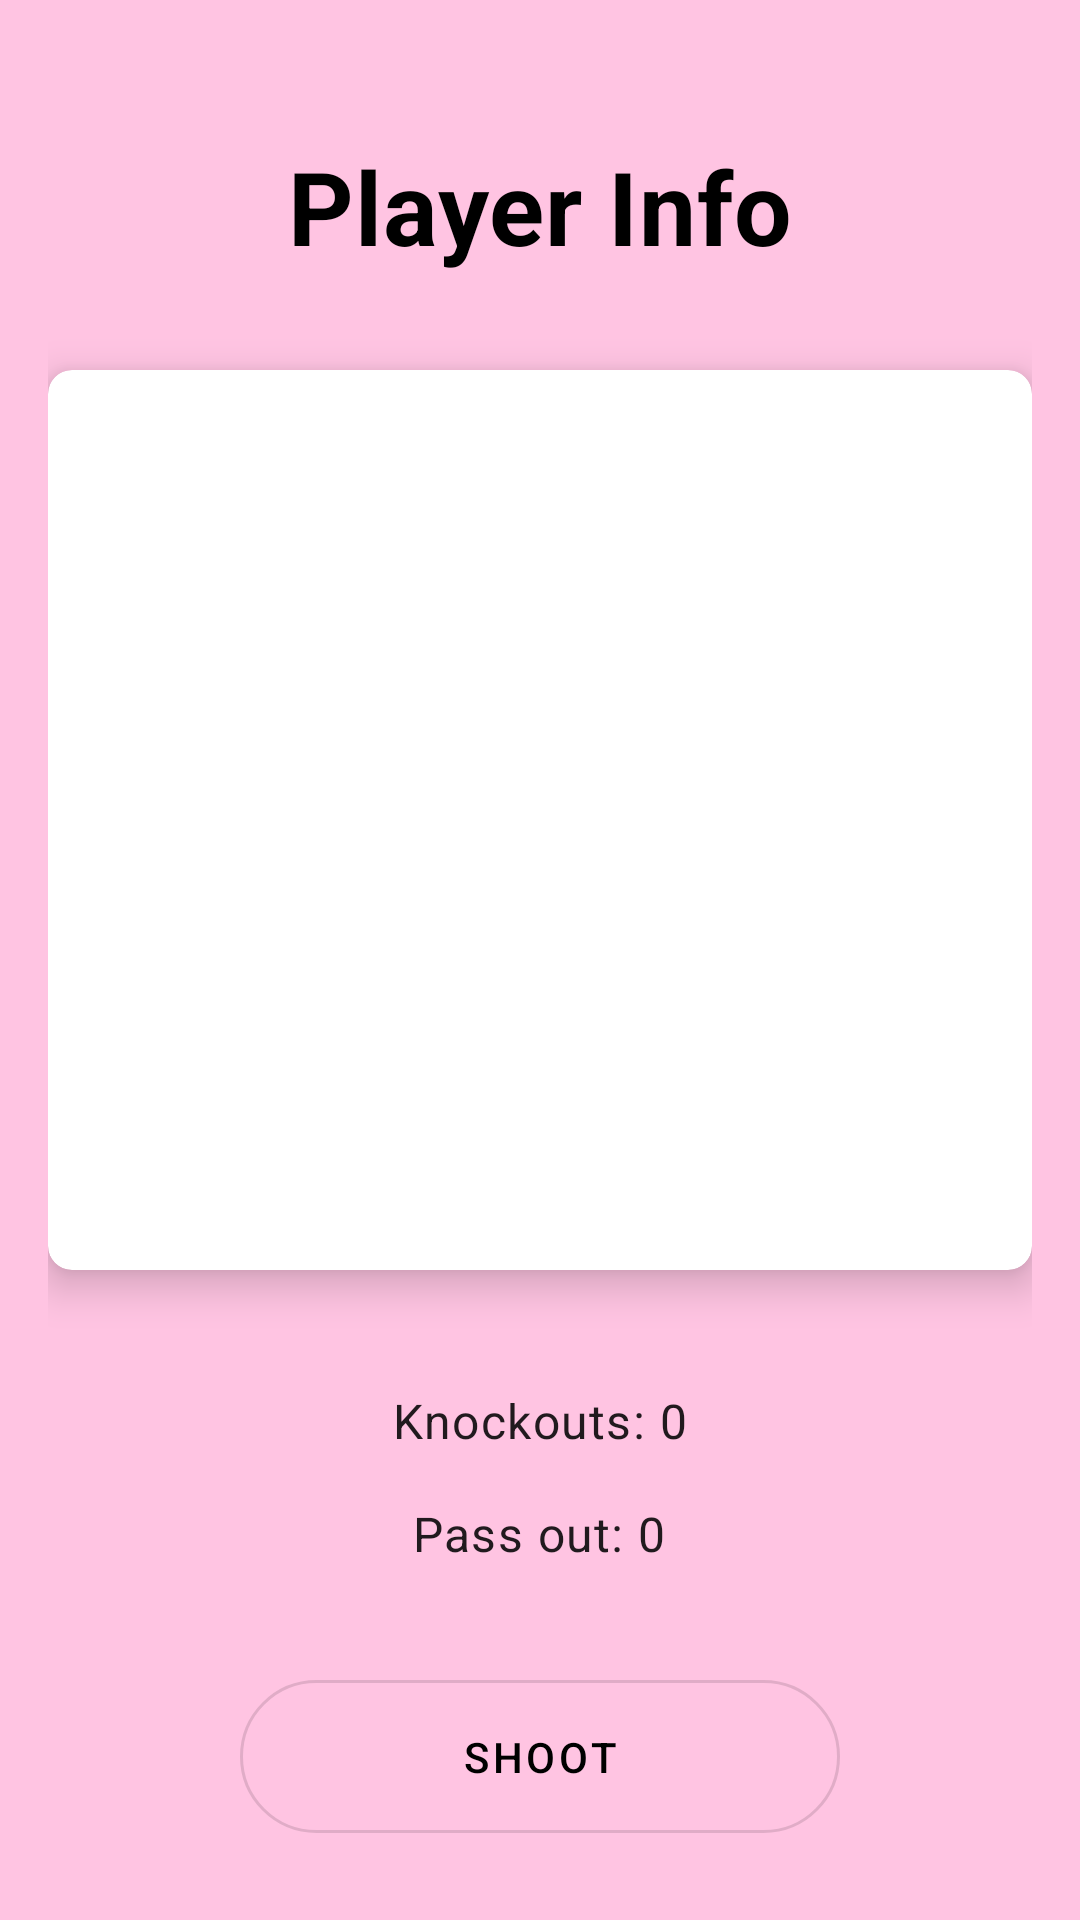

Here is an Android app screen rendered from its layout file. Give the layout XML and the strings, colors and styles it references.
<!-- AndroidManifest.xml: application theme Theme.Cubuk_deneme1 -->
<!-- res/layout/activity_game.xml -->
<androidx.constraintlayout.widget.ConstraintLayout xmlns:android="http://schemas.android.com/apk/res/android"
    xmlns:app="http://schemas.android.com/apk/res-auto"
    xmlns:tools="http://schemas.android.com/tools"
    android:id="@+id/gameContainer"
    android:layout_width="match_parent"
    android:layout_height="match_parent"
    android:padding="16dp"
    android:background="@color/material_background_color">

    <TextView
        android:id="@+id/textViewAppName"
        android:layout_width="wrap_content"
        android:layout_height="wrap_content"
        android:layout_marginTop="30dp"
        android:text="Player Info"
        android:textAppearance="@style/TextAppearance.MaterialComponents.Headline4"
        android:textStyle="bold"
        android:textColor="@color/black"
        app:layout_constraintTop_toTopOf="parent"
        app:layout_constraintStart_toStartOf="parent"
        app:layout_constraintEnd_toEndOf="parent"
        app:layout_constraintHorizontal_bias="0.5" />

    <com.google.android.material.card.MaterialCardView
        android:id="@+id/cardView"
        android:layout_width="0dp"
        android:layout_height="wrap_content"
        android:layout_marginTop="32dp"
        app:cardCornerRadius="8dp"
        app:cardElevation="8dp"
        app:layout_constraintTop_toBottomOf="@id/textViewAppName"
        app:layout_constraintStart_toStartOf="parent"
        app:layout_constraintEnd_toEndOf="parent">

        <TextureView
            android:id="@+id/textureView"
            android:layout_width="match_parent"
            android:layout_height="300dp"
            android:layout_gravity="center" />
    </com.google.android.material.card.MaterialCardView>

    <LinearLayout
        android:id="@+id/linearLayoutPlayerInfo"
        android:layout_width="0dp"
        android:layout_height="wrap_content"
        android:layout_marginTop="24dp"
        android:gravity="center_horizontal"
        android:orientation="vertical"
        app:layout_constraintBottom_toBottomOf="parent"
        app:layout_constraintEnd_toEndOf="parent"
        app:layout_constraintStart_toStartOf="parent"
        app:layout_constraintTop_toBottomOf="@id/cardView">

        <TextView
            android:id="@+id/tvKills"
            android:layout_width="wrap_content"
            android:layout_height="wrap_content"
            android:padding="8dp"
            android:text="Knockouts: 0"

            android:textAppearance="@style/TextAppearance.MaterialComponents.Body1" />

        <TextView
            android:id="@+id/tvDeaths"
            android:layout_width="wrap_content"
            android:layout_height="wrap_content"
            android:padding="8dp"
            android:text="Pass out: 0"
            android:textAppearance="@style/TextAppearance.MaterialComponents.Body1" />

        <com.google.android.material.button.MaterialButton
            android:id="@+id/btnPress"
            style="@style/Widget.MaterialComponents.Button.OutlinedButton"
            android:layout_width="200dp"
            android:layout_height="wrap_content"
            android:layout_marginTop="24dp"
            android:layout_weight="1"
            android:padding="16dp"
            android:text="SHOOT"
            android:textColor="@color/black"
            app:cornerRadius="50dp" />
    </LinearLayout>

</androidx.constraintlayout.widget.ConstraintLayout>
<!-- resources referenced by this layout -->
<resources>
  <color name="black">#FF000000</color>
  <color name="material_background_color">#FFC4E2</color>
  <style name="Theme.Cubuk_deneme1" parent="Theme.MaterialComponents.DayNight.DarkActionBar">
          
          <item name="colorPrimary">@color/purple_500</item>
          <item name="colorPrimaryVariant">@color/purple_700</item>
          <item name="colorOnPrimary">@color/white</item>
          
          <item name="colorSecondary">@color/teal_200</item>
          <item name="colorSecondaryVariant">@color/teal_700</item>
          <item name="colorOnSecondary">@color/black</item>
          
          <item name="android:statusBarColor">?attr/colorPrimaryVariant</item>
          
      </style>
  <color name="purple_500">#FF6200EE</color>
  <color name="purple_700">#FF3700B3</color>
  <color name="white">#FFFFFFFF</color>
  <color name="teal_200">#FF03DAC5</color>
  <color name="teal_700">#FF018786</color>
</resources>
